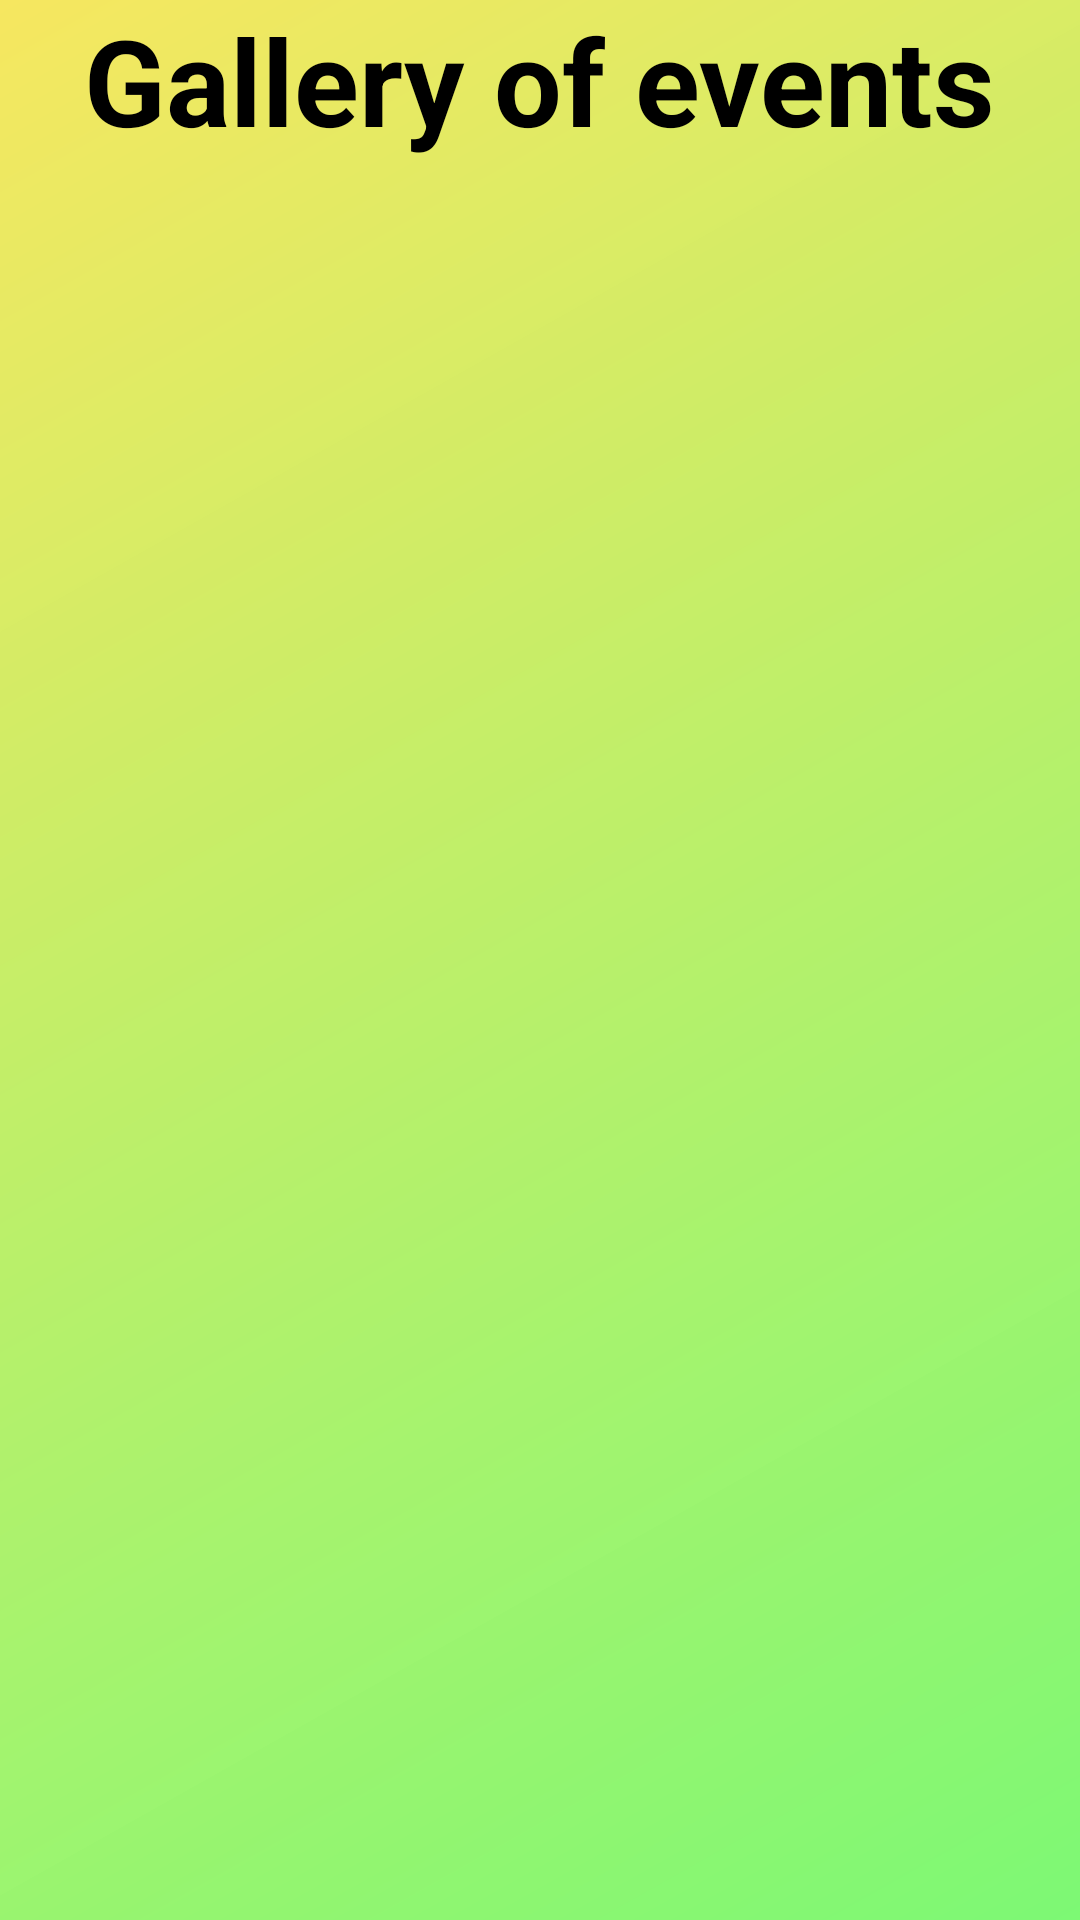

Reconstruct the res/layout file that produces this screen, plus the resources it refers to.
<!-- AndroidManifest.xml: application theme Theme.TheScript -->
<!-- res/layout/fragment_event.xml -->
<?xml version="1.0" encoding="utf-8"?>
<RelativeLayout xmlns:android="http://schemas.android.com/apk/res/android"
    xmlns:tools="http://schemas.android.com/tools"
    android:layout_width="match_parent"
    android:layout_height="match_parent"
    tools:context=".fragment.Event"
    android:background="@drawable/gradient"
    >
    <TextView
        android:layout_width="wrap_content"
        android:layout_height="wrap_content"
        android:id="@+id/text"
        android:layout_centerHorizontal="true"
        android:textColor="@color/black"
        android:textSize="40dp"
        android:text="Gallery of events"
        android:textStyle="bold"
        />
    <androidx.recyclerview.widget.RecyclerView
        android:layout_width="match_parent"
        android:layout_height="match_parent"
        android:id="@+id/reeeeeeee"
        android:layout_below="@+id/text"
  />


</RelativeLayout>
<!-- resources referenced by this layout -->
<resources>
  <color name="black">#FF000000</color>
  <!-- drawable gradient (drawable) -->
  <shape xmlns:android="http://schemas.android.com/apk/res/android">
      <gradient
          android:type="linear"
          android:angle="135"
          android:startColor="#A333F526"
          android:endColor="#A1F1D903"
          android:centerY="0.5"
          android:centerX="0.5"
          ></gradient>
  </shape>
  <style name="Theme.TheScript" parent="Theme.MaterialComponents.DayNight.DarkActionBar">
          
          <item name="colorPrimary">@color/purple_500</item>
          <item name="colorPrimaryVariant">@color/purple_700</item>
          <item name="colorOnPrimary">@color/white</item>
          
          <item name="colorSecondary">@color/teal_200</item>
          <item name="colorSecondaryVariant">@color/teal_700</item>
          <item name="colorOnSecondary">@color/black</item>
          
          <item name="android:statusBarColor" tools:targetApi="l">?attr/colorPrimaryVariant</item>
          
      </style>
  <color name="purple_500">#FF6200EE</color>
  <color name="purple_700">#FF3700B3</color>
  <color name="white">#FFFFFFFF</color>
  <color name="teal_200">#FF03DAC5</color>
  <color name="teal_700">#FF018786</color>
</resources>
